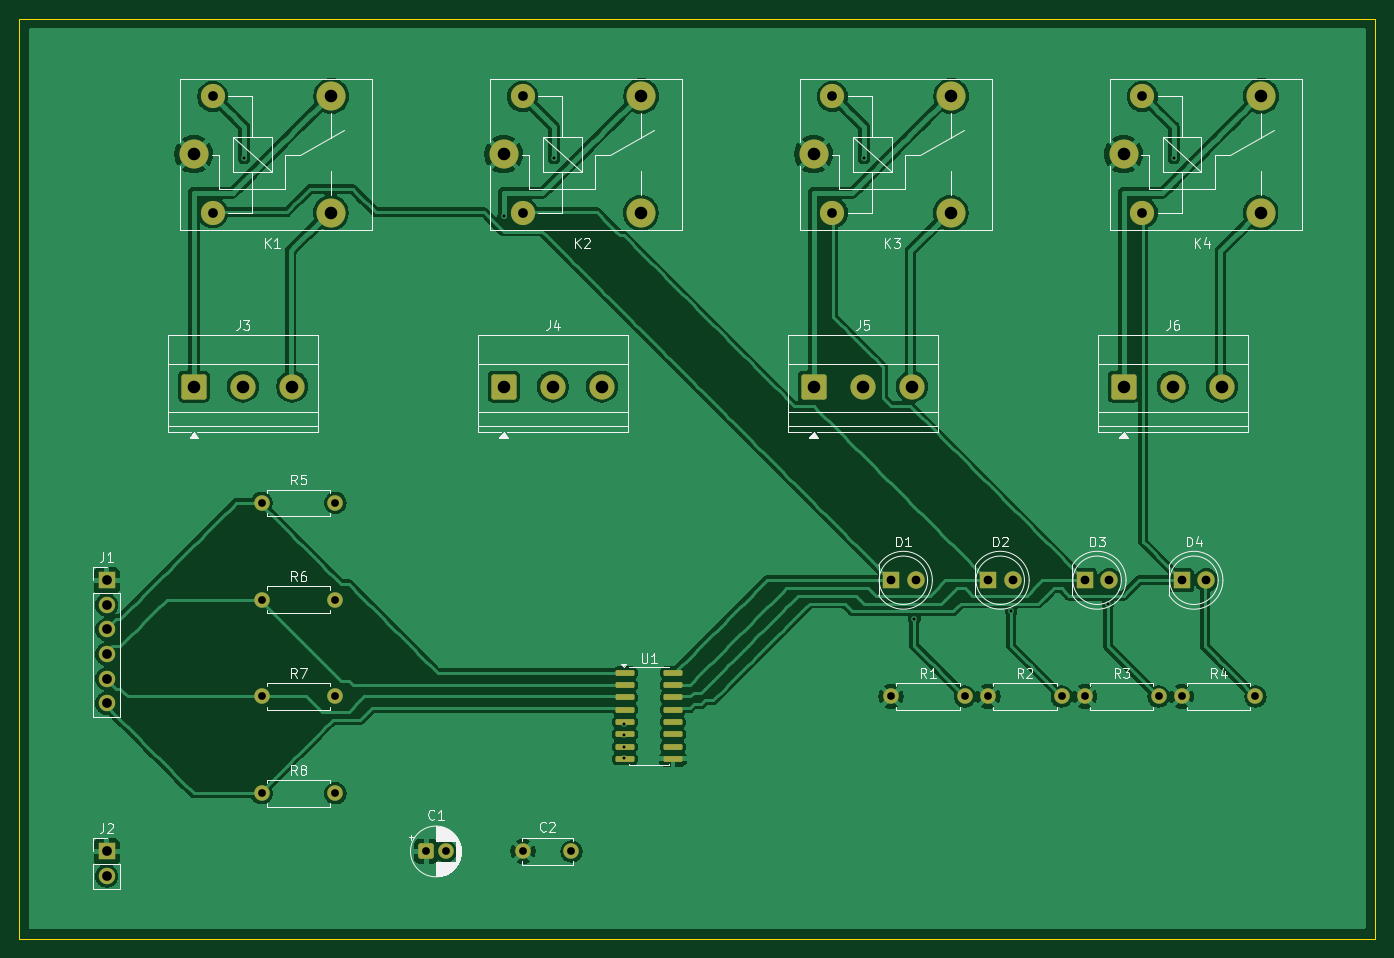
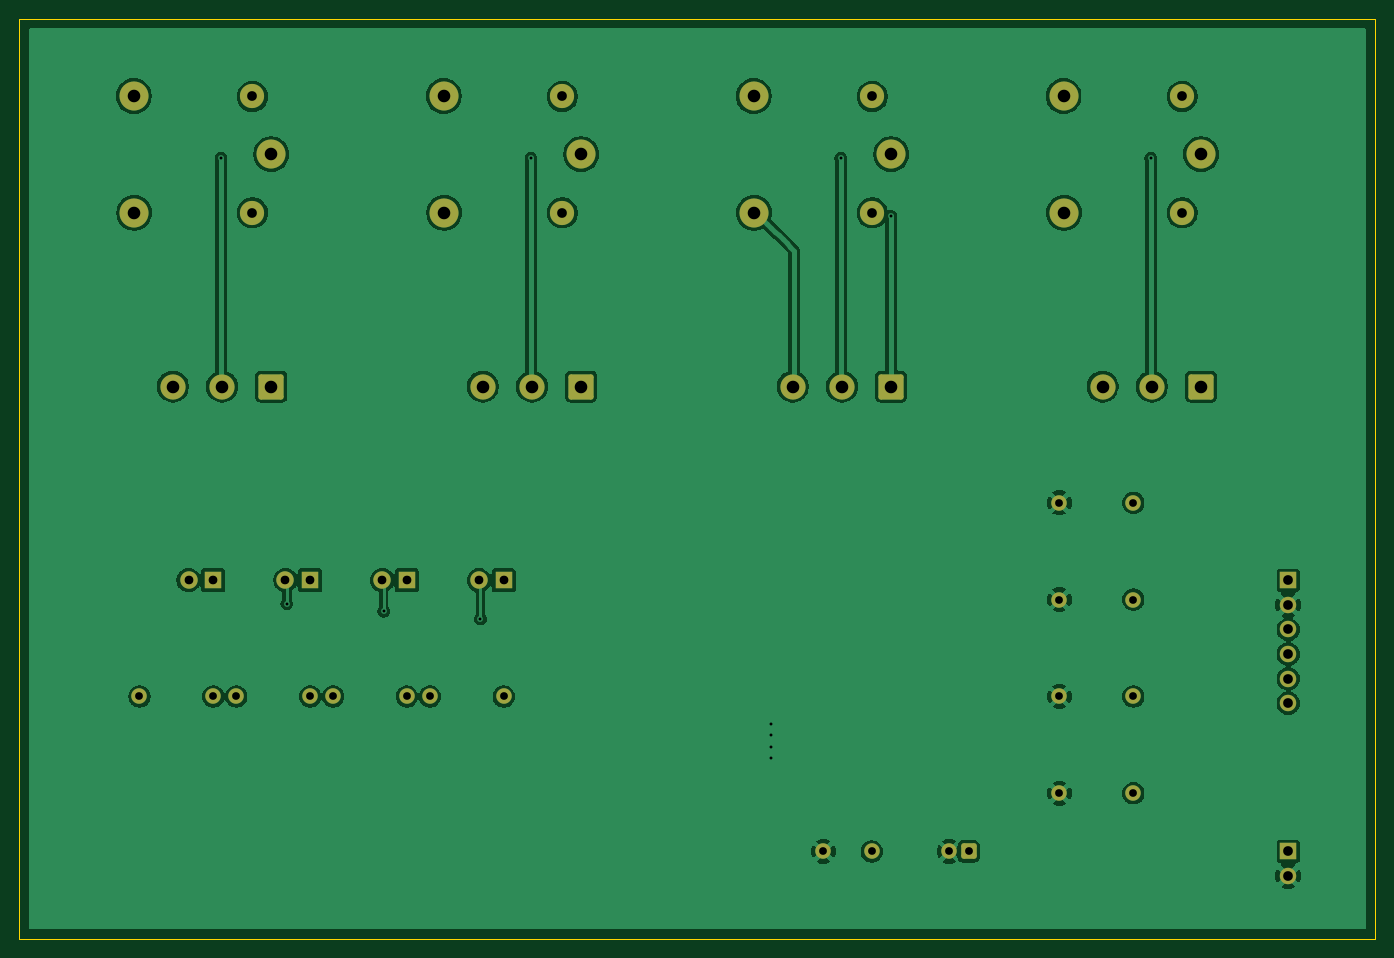
Circuit board: 10 layer files. Board 140.0 x 95.0 mm.
- bottom_copper: Arduino_4_Relay-B_Cu.gbr (142465 bytes)
- bottom_mask: Arduino_4_Relay-B_Mask.gbr (3863 bytes)
- paste: Arduino_4_Relay-B_Paste.gbr (475 bytes)
- bottom_silk: Arduino_4_Relay-B_Silkscreen.gbr (476 bytes)
- outline: Arduino_4_Relay-Edge_Cuts.gbr (652 bytes)
- top_copper: Arduino_4_Relay-F_Cu.gbr (242018 bytes)
- top_mask: Arduino_4_Relay-F_Mask.gbr (4394 bytes)
- paste: Arduino_4_Relay-F_Paste.gbr (1569 bytes)
- top_silk: Arduino_4_Relay-F_Silkscreen.gbr (42756 bytes)
- drill: Arduino_4_Relay.drl (1679 bytes)

=== bottom_copper: Arduino_4_Relay-B_Cu.gbr (142465 bytes, source omitted) ===
=== bottom_mask: Arduino_4_Relay-B_Mask.gbr ===
%TF.GenerationSoftware,KiCad,Pcbnew,10.0.8*%
%TF.CreationDate,2026-11-24T12:26:31+03:00*%
%TF.ProjectId,Arduino_4_Relay,41726475-696e-46f5-9f34-5f52656c6179,rev?*%
%TF.SameCoordinates,Original*%
%TF.FileFunction,Soldermask,Bot*%
%TF.FilePolarity,Negative*%
%FSLAX46Y46*%
G04 Gerber Fmt 4.6, Leading zero omitted, Abs format (unit mm)*
G04 Created by KiCad (PCBNEW 10.0.8) date 2026-11-24 12:26:31*
%MOMM*%
%LPD*%
G01*
G04 APERTURE LIST*
G04 Aperture macros list*
%AMRoundRect*
0 Rectangle with rounded corners*
0 $1 Rounding radius*
0 $2 $3 $4 $5 $6 $7 $8 $9 X,Y pos of 4 corners*
0 Add a 4 corners polygon primitive as box body*
4,1,4,$2,$3,$4,$5,$6,$7,$8,$9,$2,$3,0*
0 Add four circle primitives for the rounded corners*
1,1,$1+$1,$2,$3*
1,1,$1+$1,$4,$5*
1,1,$1+$1,$6,$7*
1,1,$1+$1,$8,$9*
0 Add four rect primitives between the rounded corners*
20,1,$1+$1,$2,$3,$4,$5,0*
20,1,$1+$1,$4,$5,$6,$7,0*
20,1,$1+$1,$6,$7,$8,$9,0*
20,1,$1+$1,$8,$9,$2,$3,0*%
G04 Aperture macros list end*
%ADD10C,3.000000*%
%ADD11C,2.500000*%
%ADD12C,1.600000*%
%ADD13R,1.800000X1.800000*%
%ADD14C,1.800000*%
%ADD15R,1.700000X1.700000*%
%ADD16C,1.700000*%
%ADD17RoundRect,0.250000X-1.050000X-1.050000X1.050000X-1.050000X1.050000X1.050000X-1.050000X1.050000X0*%
%ADD18C,2.600000*%
%ADD19RoundRect,0.250000X-0.550000X-0.550000X0.550000X-0.550000X0.550000X0.550000X-0.550000X0.550000X0*%
G04 APERTURE END LIST*
D10*
%TO.C,K3*%
X82000000Y-14000000D03*
D11*
X83950000Y-20050000D03*
D10*
X96150000Y-20050000D03*
X96200000Y-8000000D03*
D11*
X83950000Y-8050000D03*
%TD*%
D12*
%TO.C,R2*%
X100000000Y-70000000D03*
X107620000Y-70000000D03*
%TD*%
D10*
%TO.C,K2*%
X50000000Y-14000000D03*
D11*
X51950000Y-20050000D03*
D10*
X64150000Y-20050000D03*
X64200000Y-8000000D03*
D11*
X51950000Y-8050000D03*
%TD*%
D13*
%TO.C,D4*%
X120000000Y-58000000D03*
D14*
X122540000Y-58000000D03*
%TD*%
D12*
%TO.C,C2*%
X52000000Y-86000000D03*
X57000000Y-86000000D03*
%TD*%
D13*
%TO.C,D2*%
X100000000Y-58000000D03*
D14*
X102540000Y-58000000D03*
%TD*%
D15*
%TO.C,J2*%
X9000000Y-86000000D03*
D16*
X9000000Y-88540000D03*
%TD*%
D13*
%TO.C,D1*%
X90000000Y-58000000D03*
D14*
X92540000Y-58000000D03*
%TD*%
D12*
%TO.C,R5*%
X25000000Y-50000000D03*
X32620000Y-50000000D03*
%TD*%
D15*
%TO.C,J1*%
X9000000Y-58000000D03*
D16*
X9000000Y-60540000D03*
X9000000Y-63080000D03*
X9000000Y-65620000D03*
X9000000Y-68160000D03*
X9000000Y-70700000D03*
%TD*%
D17*
%TO.C,J6*%
X114000000Y-38000000D03*
D18*
X119080000Y-38000000D03*
X124160000Y-38000000D03*
%TD*%
D17*
%TO.C,J3*%
X18000000Y-38000000D03*
D18*
X23080000Y-38000000D03*
X28160000Y-38000000D03*
%TD*%
D12*
%TO.C,R6*%
X25000000Y-60000000D03*
X32620000Y-60000000D03*
%TD*%
D17*
%TO.C,J5*%
X82000000Y-38000000D03*
D18*
X87080000Y-38000000D03*
X92160000Y-38000000D03*
%TD*%
D12*
%TO.C,R4*%
X120000000Y-70000000D03*
X127620000Y-70000000D03*
%TD*%
D17*
%TO.C,J4*%
X50000000Y-38000000D03*
D18*
X55080000Y-38000000D03*
X60160000Y-38000000D03*
%TD*%
D12*
%TO.C,R1*%
X90000000Y-70000000D03*
X97620000Y-70000000D03*
%TD*%
D10*
%TO.C,K1*%
X18000000Y-14000000D03*
D11*
X19950000Y-20050000D03*
D10*
X32150000Y-20050000D03*
X32200000Y-8000000D03*
D11*
X19950000Y-8050000D03*
%TD*%
D19*
%TO.C,C1*%
X42000000Y-86000000D03*
D12*
X44000000Y-86000000D03*
%TD*%
D13*
%TO.C,D3*%
X110000000Y-58000000D03*
D14*
X112540000Y-58000000D03*
%TD*%
D10*
%TO.C,K4*%
X114000000Y-14000000D03*
D11*
X115950000Y-20050000D03*
D10*
X128150000Y-20050000D03*
X128200000Y-8000000D03*
D11*
X115950000Y-8050000D03*
%TD*%
D12*
%TO.C,R8*%
X25000000Y-80000000D03*
X32620000Y-80000000D03*
%TD*%
%TO.C,R3*%
X110000000Y-70000000D03*
X117620000Y-70000000D03*
%TD*%
%TO.C,R7*%
X25000000Y-70000000D03*
X32620000Y-70000000D03*
%TD*%
M02*

=== paste: Arduino_4_Relay-B_Paste.gbr ===
%TF.GenerationSoftware,KiCad,Pcbnew,10.0.8*%
%TF.CreationDate,2026-11-24T12:26:31+03:00*%
%TF.ProjectId,Arduino_4_Relay,41726475-696e-46f5-9f34-5f52656c6179,rev?*%
%TF.SameCoordinates,Original*%
%TF.FileFunction,Paste,Bot*%
%TF.FilePolarity,Positive*%
%FSLAX46Y46*%
G04 Gerber Fmt 4.6, Leading zero omitted, Abs format (unit mm)*
G04 Created by KiCad (PCBNEW 10.0.8) date 2026-11-24 12:26:31*
%MOMM*%
%LPD*%
G01*
G04 APERTURE LIST*
G04 APERTURE END LIST*
M02*

=== bottom_silk: Arduino_4_Relay-B_Silkscreen.gbr ===
%TF.GenerationSoftware,KiCad,Pcbnew,10.0.8*%
%TF.CreationDate,2026-11-24T12:26:31+03:00*%
%TF.ProjectId,Arduino_4_Relay,41726475-696e-46f5-9f34-5f52656c6179,rev?*%
%TF.SameCoordinates,Original*%
%TF.FileFunction,Legend,Bot*%
%TF.FilePolarity,Positive*%
%FSLAX46Y46*%
G04 Gerber Fmt 4.6, Leading zero omitted, Abs format (unit mm)*
G04 Created by KiCad (PCBNEW 10.0.8) date 2026-11-24 12:26:31*
%MOMM*%
%LPD*%
G01*
G04 APERTURE LIST*
G04 APERTURE END LIST*
M02*

=== outline: Arduino_4_Relay-Edge_Cuts.gbr ===
%TF.GenerationSoftware,KiCad,Pcbnew,10.0.8*%
%TF.CreationDate,2026-11-24T12:26:31+03:00*%
%TF.ProjectId,Arduino_4_Relay,41726475-696e-46f5-9f34-5f52656c6179,rev?*%
%TF.SameCoordinates,Original*%
%TF.FileFunction,Profile,NP*%
%FSLAX46Y46*%
G04 Gerber Fmt 4.6, Leading zero omitted, Abs format (unit mm)*
G04 Created by KiCad (PCBNEW 10.0.8) date 2026-11-24 12:26:31*
%MOMM*%
%LPD*%
G01*
G04 APERTURE LIST*
%TA.AperFunction,Profile*%
%ADD10C,0.100000*%
%TD*%
G04 APERTURE END LIST*
D10*
X0Y0D02*
X140000000Y0D01*
X0Y-95000000D02*
X0Y0D01*
X140000000Y0D02*
X140000000Y-95000000D01*
X140000000Y-95000000D02*
X0Y-95000000D01*
M02*

=== top_copper: Arduino_4_Relay-F_Cu.gbr (242018 bytes, source omitted) ===
=== top_mask: Arduino_4_Relay-F_Mask.gbr ===
%TF.GenerationSoftware,KiCad,Pcbnew,10.0.8*%
%TF.CreationDate,2026-11-24T12:26:31+03:00*%
%TF.ProjectId,Arduino_4_Relay,41726475-696e-46f5-9f34-5f52656c6179,rev?*%
%TF.SameCoordinates,Original*%
%TF.FileFunction,Soldermask,Top*%
%TF.FilePolarity,Negative*%
%FSLAX46Y46*%
G04 Gerber Fmt 4.6, Leading zero omitted, Abs format (unit mm)*
G04 Created by KiCad (PCBNEW 10.0.8) date 2026-11-24 12:26:31*
%MOMM*%
%LPD*%
G01*
G04 APERTURE LIST*
G04 Aperture macros list*
%AMRoundRect*
0 Rectangle with rounded corners*
0 $1 Rounding radius*
0 $2 $3 $4 $5 $6 $7 $8 $9 X,Y pos of 4 corners*
0 Add a 4 corners polygon primitive as box body*
4,1,4,$2,$3,$4,$5,$6,$7,$8,$9,$2,$3,0*
0 Add four circle primitives for the rounded corners*
1,1,$1+$1,$2,$3*
1,1,$1+$1,$4,$5*
1,1,$1+$1,$6,$7*
1,1,$1+$1,$8,$9*
0 Add four rect primitives between the rounded corners*
20,1,$1+$1,$2,$3,$4,$5,0*
20,1,$1+$1,$4,$5,$6,$7,0*
20,1,$1+$1,$6,$7,$8,$9,0*
20,1,$1+$1,$8,$9,$2,$3,0*%
G04 Aperture macros list end*
%ADD10C,3.000000*%
%ADD11C,2.500000*%
%ADD12C,1.600000*%
%ADD13R,1.800000X1.800000*%
%ADD14C,1.800000*%
%ADD15R,1.700000X1.700000*%
%ADD16C,1.700000*%
%ADD17RoundRect,0.150000X-0.825000X-0.150000X0.825000X-0.150000X0.825000X0.150000X-0.825000X0.150000X0*%
%ADD18RoundRect,0.250000X-1.050000X-1.050000X1.050000X-1.050000X1.050000X1.050000X-1.050000X1.050000X0*%
%ADD19C,2.600000*%
%ADD20RoundRect,0.250000X-0.550000X-0.550000X0.550000X-0.550000X0.550000X0.550000X-0.550000X0.550000X0*%
G04 APERTURE END LIST*
D10*
%TO.C,K3*%
X82000000Y-14000000D03*
D11*
X83950000Y-20050000D03*
D10*
X96150000Y-20050000D03*
X96200000Y-8000000D03*
D11*
X83950000Y-8050000D03*
%TD*%
D12*
%TO.C,R2*%
X100000000Y-70000000D03*
X107620000Y-70000000D03*
%TD*%
D10*
%TO.C,K2*%
X50000000Y-14000000D03*
D11*
X51950000Y-20050000D03*
D10*
X64150000Y-20050000D03*
X64200000Y-8000000D03*
D11*
X51950000Y-8050000D03*
%TD*%
D13*
%TO.C,D4*%
X120000000Y-58000000D03*
D14*
X122540000Y-58000000D03*
%TD*%
D12*
%TO.C,C2*%
X52000000Y-86000000D03*
X57000000Y-86000000D03*
%TD*%
D13*
%TO.C,D2*%
X100000000Y-58000000D03*
D14*
X102540000Y-58000000D03*
%TD*%
D15*
%TO.C,J2*%
X9000000Y-86000000D03*
D16*
X9000000Y-88540000D03*
%TD*%
D13*
%TO.C,D1*%
X90000000Y-58000000D03*
D14*
X92540000Y-58000000D03*
%TD*%
D17*
%TO.C,U1*%
X62525000Y-67555000D03*
X62525000Y-68825000D03*
X62525000Y-70095000D03*
X62525000Y-71365000D03*
X62525000Y-72635000D03*
X62525000Y-73905000D03*
X62525000Y-75175000D03*
X62525000Y-76445000D03*
X67475000Y-76445000D03*
X67475000Y-75175000D03*
X67475000Y-73905000D03*
X67475000Y-72635000D03*
X67475000Y-71365000D03*
X67475000Y-70095000D03*
X67475000Y-68825000D03*
X67475000Y-67555000D03*
%TD*%
D12*
%TO.C,R5*%
X25000000Y-50000000D03*
X32620000Y-50000000D03*
%TD*%
D15*
%TO.C,J1*%
X9000000Y-58000000D03*
D16*
X9000000Y-60540000D03*
X9000000Y-63080000D03*
X9000000Y-65620000D03*
X9000000Y-68160000D03*
X9000000Y-70700000D03*
%TD*%
D18*
%TO.C,J6*%
X114000000Y-38000000D03*
D19*
X119080000Y-38000000D03*
X124160000Y-38000000D03*
%TD*%
D18*
%TO.C,J3*%
X18000000Y-38000000D03*
D19*
X23080000Y-38000000D03*
X28160000Y-38000000D03*
%TD*%
D12*
%TO.C,R6*%
X25000000Y-60000000D03*
X32620000Y-60000000D03*
%TD*%
D18*
%TO.C,J5*%
X82000000Y-38000000D03*
D19*
X87080000Y-38000000D03*
X92160000Y-38000000D03*
%TD*%
D12*
%TO.C,R4*%
X120000000Y-70000000D03*
X127620000Y-70000000D03*
%TD*%
D18*
%TO.C,J4*%
X50000000Y-38000000D03*
D19*
X55080000Y-38000000D03*
X60160000Y-38000000D03*
%TD*%
D12*
%TO.C,R1*%
X90000000Y-70000000D03*
X97620000Y-70000000D03*
%TD*%
D10*
%TO.C,K1*%
X18000000Y-14000000D03*
D11*
X19950000Y-20050000D03*
D10*
X32150000Y-20050000D03*
X32200000Y-8000000D03*
D11*
X19950000Y-8050000D03*
%TD*%
D20*
%TO.C,C1*%
X42000000Y-86000000D03*
D12*
X44000000Y-86000000D03*
%TD*%
D13*
%TO.C,D3*%
X110000000Y-58000000D03*
D14*
X112540000Y-58000000D03*
%TD*%
D10*
%TO.C,K4*%
X114000000Y-14000000D03*
D11*
X115950000Y-20050000D03*
D10*
X128150000Y-20050000D03*
X128200000Y-8000000D03*
D11*
X115950000Y-8050000D03*
%TD*%
D12*
%TO.C,R8*%
X25000000Y-80000000D03*
X32620000Y-80000000D03*
%TD*%
%TO.C,R3*%
X110000000Y-70000000D03*
X117620000Y-70000000D03*
%TD*%
%TO.C,R7*%
X25000000Y-70000000D03*
X32620000Y-70000000D03*
%TD*%
M02*

=== paste: Arduino_4_Relay-F_Paste.gbr (1569 bytes, source withheld) ===
=== top_silk: Arduino_4_Relay-F_Silkscreen.gbr (42756 bytes, source omitted) ===
=== drill: Arduino_4_Relay.drl ===
M48
; DRILL file KiCad 10.0.8 date 2026-11-24T12:26:33
; FORMAT={-:-/ absolute / metric / decimal}
; #@! TF.CreationDate,2026-11-24T12:26:33+03:00
; #@! TF.GenerationSoftware,Kicad,Pcbnew,10.0.8
; #@! TF.FileFunction,MixedPlating,1,2
FMAT,2
METRIC
; #@! TA.AperFunction,Plated,PTH,ViaDrill
T1C0.300
; #@! TA.AperFunction,Plated,PTH,ComponentDrill
T2C0.800
; #@! TA.AperFunction,Plated,PTH,ComponentDrill
T3C0.900
; #@! TA.AperFunction,Plated,PTH,ComponentDrill
T4C1.000
; #@! TA.AperFunction,Plated,PTH,ComponentDrill
T5C1.300
%
G90
G05
T1
X23.2Y-14.4
X50.0Y-20.4
X55.2Y-14.4
X62.4Y-72.8
X62.4Y-74.0
X62.4Y-75.2
X62.4Y-76.4
X87.2Y-14.4
X92.4Y-62.0
X102.4Y-61.2
X112.4Y-60.4
X119.2Y-14.4
T2
X25.0Y-50.0
X25.0Y-60.0
X25.0Y-70.0
X25.0Y-80.0
X32.62Y-50.0
X32.62Y-60.0
X32.62Y-70.0
X32.62Y-80.0
X42.0Y-86.0
X44.0Y-86.0
X52.0Y-86.0
X57.0Y-86.0
X90.0Y-70.0
X97.62Y-70.0
X100.0Y-70.0
X107.62Y-70.0
X110.0Y-70.0
X117.62Y-70.0
X120.0Y-70.0
X127.62Y-70.0
T3
X90.0Y-58.0
X92.54Y-58.0
X100.0Y-58.0
X102.54Y-58.0
X110.0Y-58.0
X112.54Y-58.0
X120.0Y-58.0
X122.54Y-58.0
T4
X9.0Y-58.0
X9.0Y-60.54
X9.0Y-63.08
X9.0Y-65.62
X9.0Y-68.16
X9.0Y-70.7
X9.0Y-86.0
X9.0Y-88.54
X19.95Y-8.05
X19.95Y-20.05
X51.95Y-8.05
X51.95Y-20.05
X83.95Y-8.05
X83.95Y-20.05
X115.95Y-8.05
X115.95Y-20.05
T5
X18.0Y-14.0
X18.0Y-38.0
X23.08Y-38.0
X28.16Y-38.0
X32.15Y-20.05
X32.2Y-8.0
X50.0Y-14.0
X50.0Y-38.0
X55.08Y-38.0
X60.16Y-38.0
X64.15Y-20.05
X64.2Y-8.0
X82.0Y-14.0
X82.0Y-38.0
X87.08Y-38.0
X92.16Y-38.0
X96.15Y-20.05
X96.2Y-8.0
X114.0Y-14.0
X114.0Y-38.0
X119.08Y-38.0
X124.16Y-38.0
X128.15Y-20.05
X128.2Y-8.0
M30
